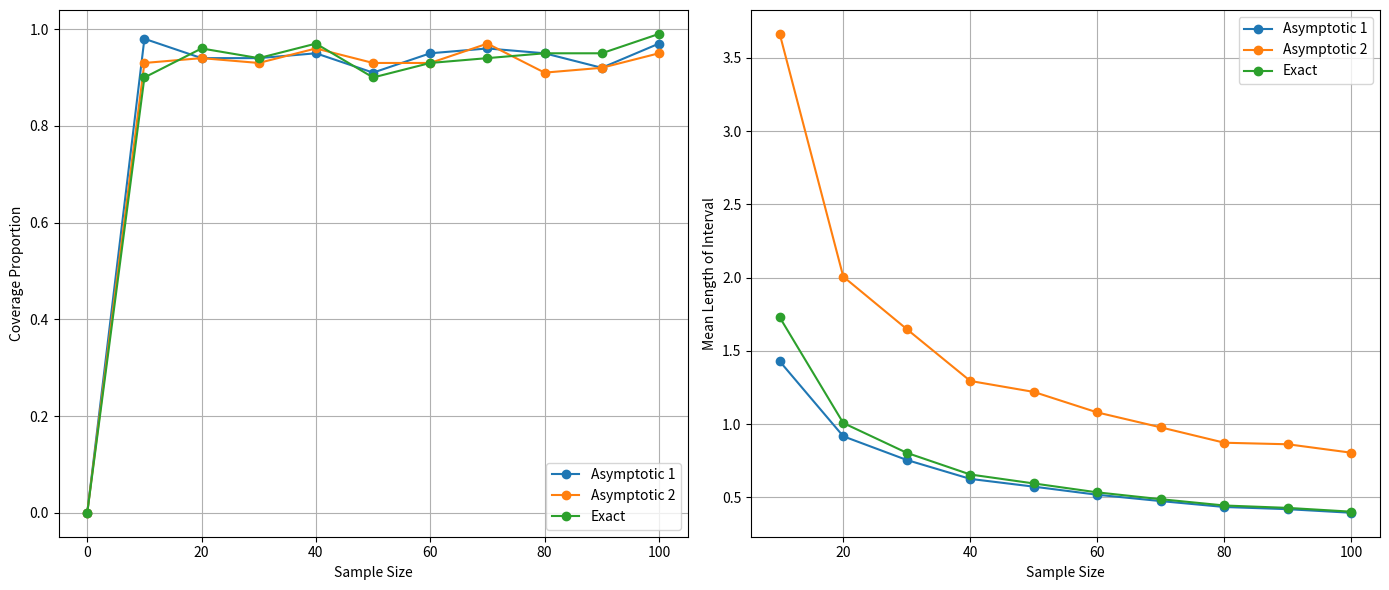

Reproduce this figure in Python. (Note: this script raises an exception after producing the figure.)
"""
Let' model a lot of experiments with the same conditions.
We are gonna generate about 20 samples with size 10 and calculate the borders all of them
and check H-hypothesis
"""
import numpy as np
import scipy.stats as stats
import pandas as pd

def confidence_experiment(theta, sample_size=10, num_samples=20, alpha=0.05):
    results = []
    
    for _ in range(num_samples):
        # Generate samples
        data = np.random.exponential(scale=1/theta, size=sample_size)
        theta_hat = sample_size / np.sum(data)

        # Asymptotic confidence interval 1
        se_1 = theta_hat / np.sqrt(sample_size)
        ci_1 = (theta_hat - stats.norm.ppf(1 - alpha/2) * se_1, theta_hat + stats.norm.ppf(1 - alpha/2) * se_1)
        
        # (для theta^2)
        se_2 = (2 * theta_hat**2) / np.sqrt(sample_size)
        ci_2 = (theta_hat**2 - stats.norm.ppf(1 - alpha/2) * se_2, theta_hat**2 + stats.norm.ppf(1 - alpha/2) * se_2)
        
        # Exact confidence interval (using gamma distribution)
        lower_gamma = stats.gamma.ppf(alpha/2, sample_size, scale=1/theta_hat)
        upper_gamma = stats.gamma.ppf(1 - alpha/2, sample_size, scale=1/theta_hat)
        ci_3 = (sample_size / upper_gamma, sample_size / lower_gamma)
        
        # Results
        crit_1 = stats.norm.interval(1 - alpha, loc=0, scale=1)[0] <= (theta_hat - theta) / se_1 <= stats.norm.interval(1 - alpha, loc=0, scale=1)[1]
        crit_2 = stats.norm.interval(1 - alpha, loc=0, scale=1)[0] <= (theta_hat**2 - theta**2) / se_2 <= stats.norm.interval(1 - alpha, loc=0, scale=1)[1]
        crit_3 = ci_3[0] <= theta <= ci_3[1]
        
        results.append([ci_1, ci_2, ci_3, crit_1, crit_2, crit_3])
    
    return results

theta = 1
sample_size = 10
num_samples = 20
alpha = 0.05

results = confidence_experiment(theta, sample_size, num_samples, alpha)
df = pd.DataFrame(results, columns=["Interval_1", "Interval_2", "Interval_3", 
                                    "One", "Asymptotic", "Exact"])

df = df.apply(lambda x: [f"({val[0]:.2f}, {val[1]:.2f})" if isinstance(val, tuple) else val for val in x])

print(df)

# Repeat the same actions for wrong H:0

theta = 2 

results = confidence_experiment(theta, sample_size, num_samples, alpha)
df = pd.DataFrame(results, columns=["Interval_1", "Interval_2", "Interval_3", 
                                    "One", "Asymptotic", "Exact"])

df = df.apply(lambda x: [f"({val[0]:.2f}, {val[1]:.2f})" if isinstance(val, tuple) else val for val in x])

print(df)

"""
In the next step we are gonna show the relationship berween confidance interval and size of samples.
Also we need estimate share of interval coverage.
"""

import matplotlib.pyplot as plt

theta = 1  
num_samples = 100
alpha = 0.05
sample_sizes = np.arange(0, 101, 10)

coverages_asymptotic_1 = []  # To store coverage proportions for the first asymptotic interval
coverages_asymptotic_2 = []  # To store coverage proportions for the second asymptotic interval
coverages_exact = []  # To store coverage proportions for the exact interval
mean_lengths_asymptotic_1 = []  # To store mean lengths for the first asymptotic interval
mean_lengths_asymptotic_2 = []  # To store mean lengths for the second asymptotic interval
mean_lengths_exact = []  # To store mean lengths for the exact interval

# we are gonna provide experiments for different sizes of samples
for sample_size in sample_sizes:
    results = confidence_experiment(theta, sample_size, num_samples, alpha)
    
    # Calculate share of interval coverage and mean lenth of intervals
    coverage_asymptotic_1 = sum([1 for res in results if res[0][0] <= theta <= res[0][1]]) / num_samples
    coverage_asymptotic_2 = sum([1 for res in results if res[1][0] <= theta**2 <= res[1][1]]) / num_samples
    coverage_exact = sum([1 for res in results if res[2][0] <= theta <= res[2][1]]) / num_samples

    mean_length_asymptotic_1 = np.mean([res[0][1] - res[0][0] for res in results])
    mean_length_asymptotic_2 = np.mean([res[1][1] - res[1][0] for res in results])
    mean_length_exact = np.mean([res[2][1] - res[2][0] for res in results])

    coverages_asymptotic_1.append(coverage_asymptotic_1)
    coverages_asymptotic_2.append(coverage_asymptotic_2)
    coverages_exact.append(coverage_exact)
    mean_lengths_asymptotic_1.append(mean_length_asymptotic_1)
    mean_lengths_asymptotic_2.append(mean_length_asymptotic_2)
    mean_lengths_exact.append(mean_length_exact)
    
plt.figure(figsize=(14, 6))
plt.subplot(1, 2, 1)
plt.plot(sample_sizes, coverages_asymptotic_1, marker='o', label='Asymptotic 1')
plt.plot(sample_sizes, coverages_asymptotic_2, marker='o', label='Asymptotic 2')
plt.plot(sample_sizes, coverages_exact, marker='o', label='Exact')
plt.xlabel('Sample Size')
plt.ylabel('Coverage Proportion')
plt.legend()
plt.grid()
plt.subplot(1, 2, 2)
plt.plot(sample_sizes, mean_lengths_asymptotic_1, marker='o', label='Asymptotic 1')
plt.plot(sample_sizes, mean_lengths_asymptotic_2, marker='o', label='Asymptotic 2')
plt.plot(sample_sizes, mean_lengths_exact, marker='o', label='Exact')
plt.xlabel('Sample Size')
plt.ylabel('Mean Length of Interval')
plt.legend()
plt.grid()
plt.tight_layout()
plt.show()

theta = 2 
num_samples = 100
alpha = 0.05

sample_sizes = np.arange(0, 101, 10)

coverages_asymptotic_1 = []  # To store coverage proportions for the first asymptotic interval
coverages_asymptotic_2 = []  # To store coverage proportions for the second asymptotic interval
coverages_exact = []  # To store coverage proportions for the exact interval
mean_lengths_asymptotic_1 = []  # To store mean lengths for the first asymptotic interval
mean_lengths_asymptotic_2 = []  # To store mean lengths for the second asymptotic interval
mean_lengths_exact = []  # To store mean lengths for the exact interval

for sample_size in sample_sizes:
    results = confidence_experiment(theta, sample_size, num_samples, alpha)
    
    coverage_asymptotic_1 = sum([1 for res in results if res[0][0] <= theta <= res[0][1]]) / num_samples
    coverage_asymptotic_2 = sum([1 for res in results if res[1][0] <= theta**2 <= res[1][1]]) / num_samples
    coverage_exact = sum([1 for res in results if res[2][0] <= theta <= res[2][1]]) / num_samples

    mean_length_asymptotic_1 = np.mean([res[0][1] - res[0][0] for res in results])
    mean_length_asymptotic_2 = np.mean([res[1][1] - res[1][0] for res in results])
    mean_length_exact = np.mean([res[2][1] - res[2][0] for res in results])

    coverages_asymptotic_1.append(coverage_asymptotic_1)
    coverages_asymptotic_2.append(coverage_asymptotic_2)
    coverages_exact.append(coverage_exact)
    mean_lengths_asymptotic_1.append(mean_length_asymptotic_1)
    mean_lengths_asymptotic_2.append(mean_length_asymptotic_2)
    mean_lengths_exact.append(mean_length_exact)

plt.figure(figsize=(14, 6))
plt.subplot(1, 2, 1)
plt.plot(sample_sizes, coverages_asymptotic, marker='o', label='Asymtotic')
plt.plot(sample_sizes, coverages_exact, marker='o', label='Exact')
plt.xlabel('Size of sample')
plt.ylabel('Share of coverage')
plt.legend()
plt.grid()
plt.subplot(1, 2, 2)
plt.plot(sample_sizes, mean_lengths_asymptotic, marker='o', label='Asymptotic')
plt.plot(sample_sizes, mean_lengths_exact, marker='o', label='Exact')
plt.xlabel('Size of sample')
plt.ylabel('Mean lenth of interval')
plt.legend()
plt.grid()
plt.tight_layout()
plt.show()

"""
Let's define probabolity of type 1 error and build confidance interval
"""

alpha = 0.05
num_simulations = 1000
sample_sizes = range(1, 101, 5) 
theta = 1

error_rates_criterion_1 = []
error_rates_criterion_2 = []
error_rates_criterion_3 = []

for sample_size in sample_sizes:
    errors_criterion_1 = 0  
    errors_criterion_2 = 0  
    errors_criterion_3 = 0 
    
    for _ in range(num_simulations):
        data = np.random.exponential(scale=1/theta, size=sample_size)

        theta_hat = sample_size / np.sum(data)

        se_1 = theta_hat / np.sqrt(sample_size)
        se_2 = (2 * theta_hat**2) / np.sqrt(sample_size)
        
        crit_1 = stats.norm.interval(1 - alpha, loc=0, scale=1)[0] <= (theta_hat - theta) / se_1 <= stats.norm.interval(1 - alpha, loc=0, scale=1)[1]
        crit_2 = stats.norm.interval(1 - alpha, loc=0, scale=1)[0] <= (theta_hat**2 - theta**2) / se_2 <= stats.norm.interval(1 - alpha, loc=0, scale=1)[1]

        a = sample_size
        scale = 1 / (sample_size * theta_hat)
        left_exact = stats.gamma.ppf(alpha/2, a, scale=scale)
        right_exact = stats.gamma.ppf(1 - alpha/2, a, scale=scale)
        crit_3 = left_exact <= theta <= right_exact
        
        if crit_1:
            errors_criterion_1 += 1
        if crit_2:
            errors_criterion_2 += 1
        if crit_3:
            errors_criterion_3 += 1

    error_rate_criterion_1 = errors_criterion_1 / num_simulations
    error_rate_criterion_2 = errors_criterion_2 / num_simulations
    error_rate_criterion_3 = errors_criterion_3 / num_simulations
    
    error_rates_criterion_1.append(error_rate_criterion_1)
    error_rates_criterion_2.append(error_rate_criterion_2)
    error_rates_criterion_3.append(error_rate_criterion_3)

mean_error_rate_criterion_1 = np.mean(error_rates_criterion_1)
mean_error_rate_criterion_2 = np.mean(error_rates_criterion_2)
mean_error_rate_criterion_3 = np.mean(error_rates_criterion_3)

std_error_rate_criterion_1 = np.std(error_rates_criterion_1, ddof=1)
std_error_rate_criterion_2 = np.std(error_rates_criterion_2, ddof=1)
std_error_rate_criterion_3 = np.std(error_rates_criterion_3, ddof=1)

z_critical = stats.norm.ppf(1 - alpha / 2)
margin_of_error_criterion_1 = z_critical * (std_error_rate_criterion_1 / np.sqrt(num_simulations))
margin_of_error_criterion_2 = z_critical * (std_error_rate_criterion_2 / np.sqrt(num_simulations))
margin_of_error_criterion_3 = z_critical * (std_error_rate_criterion_3 / np.sqrt(num_simulations))

confidence_interval_criterion_1 = (mean_error_rate_criterion_1 - margin_of_error_criterion_1,
                                   mean_error_rate_criterion_1 + margin_of_error_criterion_1)
confidence_interval_criterion_2 = (mean_error_rate_criterion_2 - margin_of_error_criterion_2,
                                   mean_error_rate_criterion_2 + margin_of_error_criterion_2)
confidence_interval_criterion_3 = (mean_error_rate_criterion_3 - margin_of_error_criterion_3,
                                   mean_error_rate_criterion_3 + margin_of_error_criterion_3)

print("Mean of type 1 error (criterion 1):", mean_error_rate_criterion_1)
print("Confidence interval (criterion 1):", confidence_interval_criterion_1)

print("Mean of type error (criterion 2):", mean_error_rate_criterion_2)
print("Confidence interval (criterion 2):", confidence_interval_criterion_2)

print("Mean of type error (criterion 3):", mean_error_rate_criterion_3)
print("Confidenece interval (criterion 3):", confidence_interval_criterion_3)

"""
We are gonna estimate statistic power depending on the value of theta and size of sample
"""

alpha = 0.05
num_simulations = 1000

theta_values = [1, 2, 3, 4, 5, 6]  
sample_sizes = [1, 20, 40, 60, 80, 100]

power_criterion_1 = []
power_criterion_2 = []
power_criterion_3 = []

for theta in theta_values:
    power_criterion_1_theta = []
    power_criterion_2_theta = []
    power_criterion_3_theta = []

    for sample_size in sample_sizes:
        rejections_criterion_1 = 0
        rejections_criterion_2 = 0
        rejections_criterion_3 = 0

        for _ in range(num_simulations):
            data = np.random.exponential(scale=1 / theta, size=sample_size)

            theta_hat = sample_size / np.sum(data)

            se_1 = theta_hat / np.sqrt(sample_size)
            se_2 = (2 * theta_hat ** 2) / np.sqrt(sample_size)

            crit_1 = stats.norm.interval(1 - alpha, loc=0, scale=1)[0] <= (theta_hat - theta) / se_1 <= stats.norm.interval(
                1 - alpha, loc=0, scale=1)[1]
            crit_2 = stats.norm.interval(1 - alpha, loc=0, scale=1)[0] <= (theta_hat ** 2 - theta ** 2) / se_2 <= stats.norm.interval(
                1 - alpha, loc=0, scale=1)[1]
            crit_3 = (1 / stats.gamma.ppf(alpha / 2, sample_size, scale=1 / (sample_size * theta_hat))) <= theta <= (
                    1 / stats.gamma.ppf(1 - alpha / 2, sample_size, scale=1 / (sample_size * theta_hat)))

            if crit_1:
                rejections_criterion_1 += 1
            if crit_2:
                rejections_criterion_2 += 1
            if crit_3:
                rejections_criterion_3 += 1

        power_criterion_1_theta.append(rejections_criterion_1 / num_simulations)
        power_criterion_2_theta.append(rejections_criterion_2 / num_simulations)
        power_criterion_3_theta.append(rejections_criterion_3 / num_simulations)

    power_criterion_1.append(power_criterion_1_theta)
    power_criterion_2.append(power_criterion_2_theta)
    power_criterion_3.append(power_criterion_3_theta)

df_criterion_1 = pd.DataFrame(power_criterion_1, columns=sample_sizes, index=theta_values)
df_criterion_2 = pd.DataFrame(power_criterion_2, columns=sample_sizes, index=theta_values)
df_criterion_3 = pd.DataFrame(power_criterion_3, columns=sample_sizes, index=theta_values)

print("The power of the first criterion:")
print(df_criterion_1)

print("\nThe power of the asymptotic criterion:")
print(df_criterion_2)

print("\nThe power of the exact criterion:")
print(df_criterion_3)

"""
The power of the first criterion:
     1      20     40     60     80     100
1  0.947  0.951  0.932  0.955  0.957  0.947
2  0.938  0.954  0.951  0.932  0.950  0.955
3  0.950  0.956  0.950  0.966  0.951  0.959
4  0.950  0.962  0.954  0.951  0.945  0.954
5  0.954  0.957  0.959  0.964  0.955  0.941
6  0.951  0.950  0.940  0.948  0.936  0.949

The power of the asymptotic criterion:
     1      20     40     60     80     100
1  0.884  0.943  0.936  0.947  0.960  0.946
2  0.880  0.940  0.942  0.927  0.952  0.954
3  0.903  0.944  0.937  0.958  0.952  0.959
4  0.890  0.954  0.953  0.934  0.944  0.949
5  0.894  0.935  0.958  0.962  0.949  0.941
6  0.890  0.944  0.952  0.950  0.938  0.947

The power of the exact criterion:
   1    20   40   60   80   100
1  0.0  0.0  0.0  0.0  0.0  0.0
2  0.0  0.0  0.0  0.0  0.0  0.0
3  0.0  0.0  0.0  0.0  0.0  0.0
4  0.0  0.0  0.0  0.0  0.0  0.0
5  0.0  0.0  0.0  0.0  0.0  0.0
6  0.0  0.0  0.0  0.0  0.0  0.0
"""

fig, axs = plt.subplots(3, figsize=(10, 15))
for i, n in enumerate(sample_sizes):
    axs[0].plot(theta_values, power_criterion_1[i], label=f"n = {n}", lw=3)
axs[0].set_xlabel("Parametr $\\theta$")
axs[0].set_ylabel("Power")
axs[0].set_title("The power of the first criterion")
axs[0].legend()
for i, n in enumerate(sample_sizes):
    axs[1].plot(theta_values, power_criterion_2[i], label=f"n = {n}", lw=3)
axs[1].set_xlabel("Parametr $\\theta$")
axs[1].set_ylabel("Power")
axs[1].set_title("The power of the asymptotic criterion")
axs[1].legend()
for i, n in enumerate(sample_sizes):
    axs[2].plot(theta_values, power_criterion_3[i], label=f"n = {n}", lw=3)
axs[2].set_xlabel("Parametr $\\theta$")
axs[2].set_ylabel("Power")
axs[2].set_title("The power of the exact criterion")
axs[2].legend()
plt.tight_layout()
plt.show()
